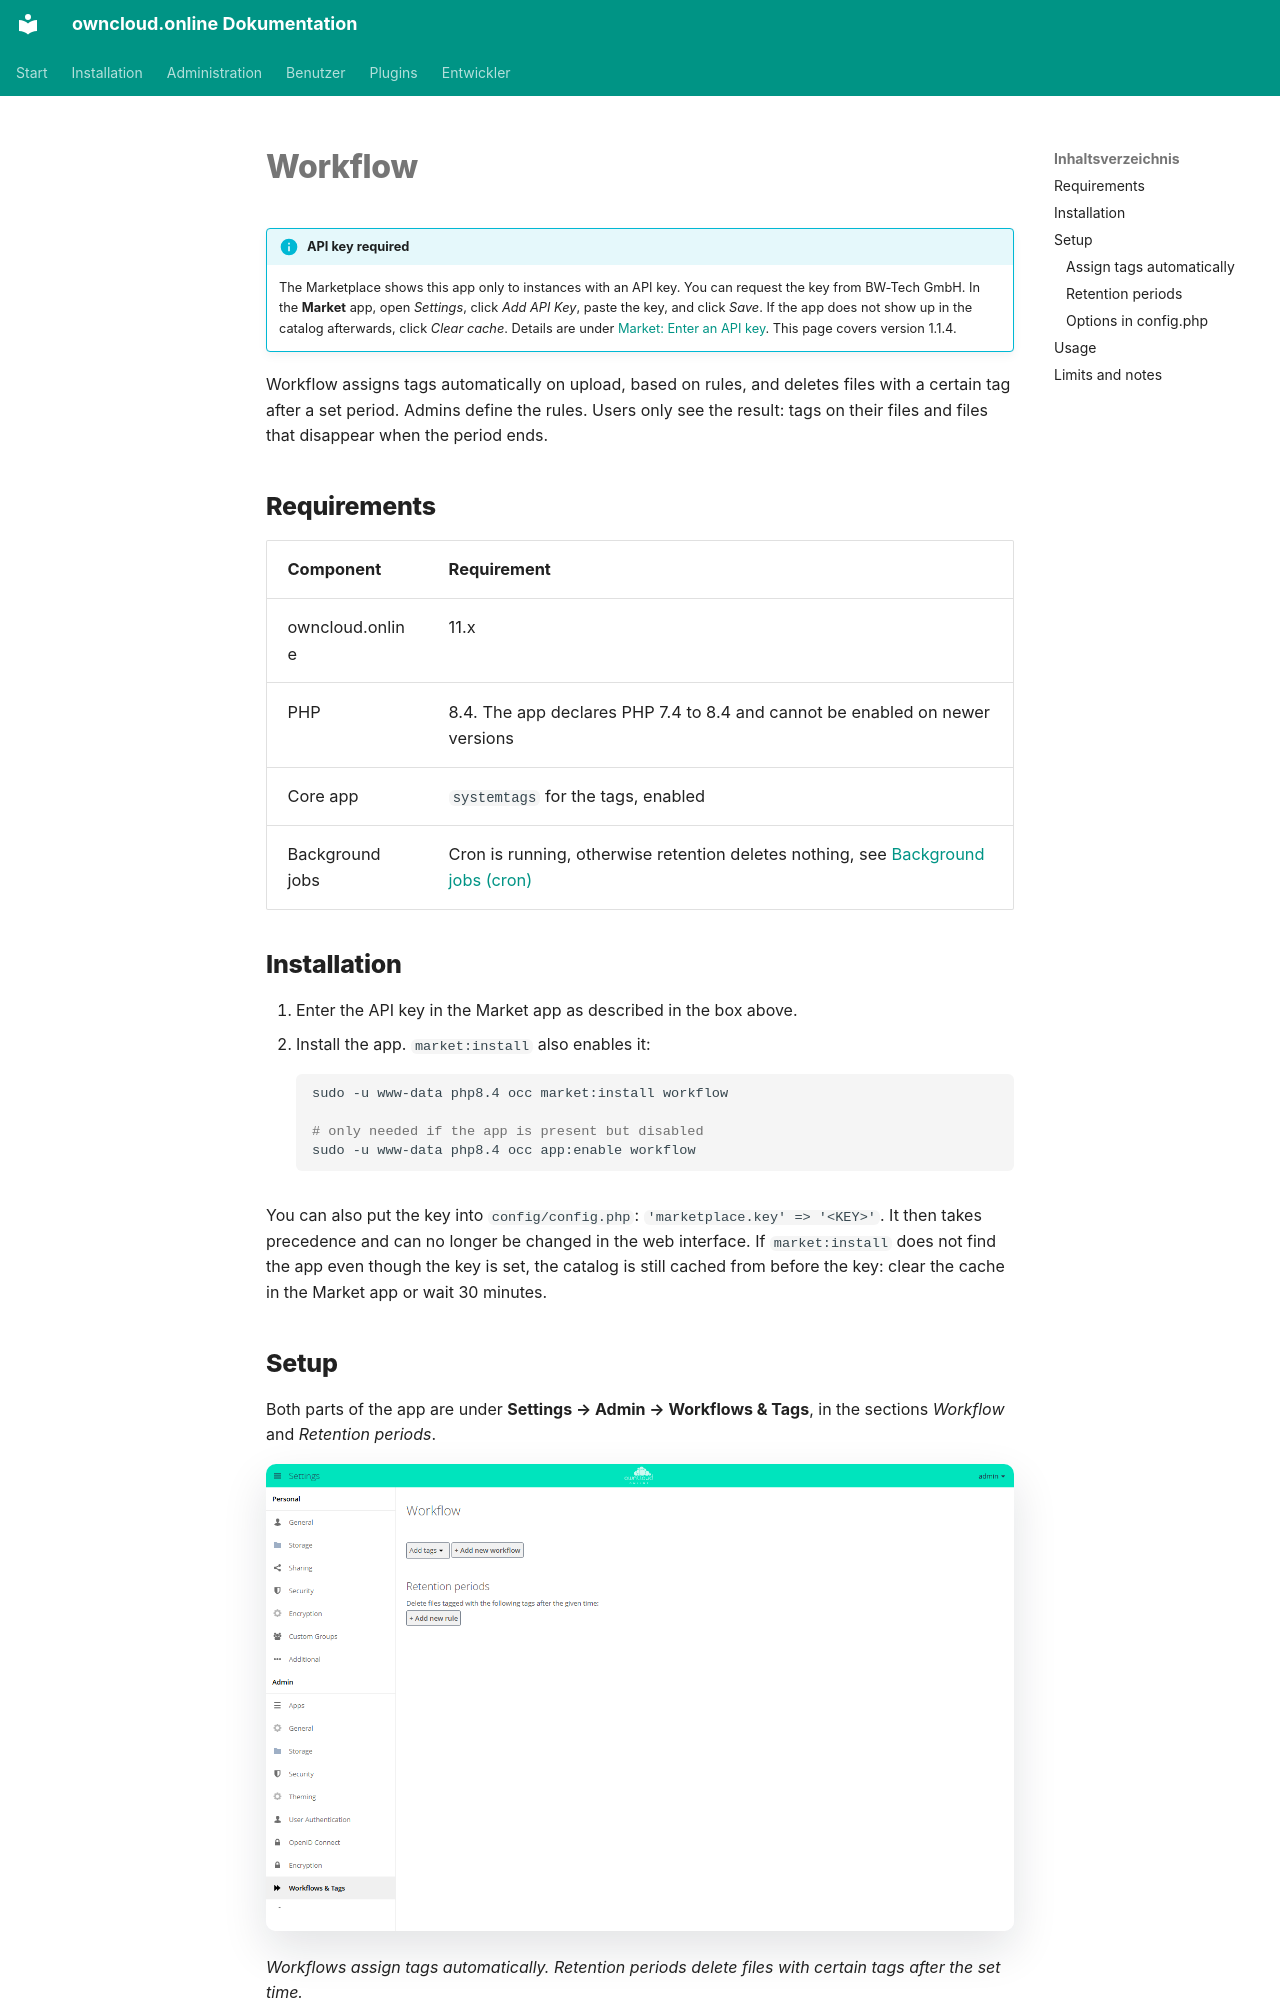

repository: BWTECH-github/owncloud.online · page: plugins/apps/workflow.en/index.html · generator: mkdocs

# Workflow

!!! info "API key required"
    The Marketplace shows this app only to instances with an API key. You can
    request the key from BW-Tech GmbH. In the **Market** app, open *Settings*,
    click *Add API Key*, paste the key, and click *Save*. If the app does not
    show up in the catalog afterwards, click *Clear cache*. Details are under
    [Market: Enter an API key](market.en.md#api-schluessel). This page covers
    version 1.1.4.

Workflow assigns tags automatically on upload, based on rules, and deletes
files with a certain tag after a set period. Admins define the rules. Users
only see the result: tags on their files and files that disappear when the
period ends.

## Requirements {#voraussetzungen}

| Component | Requirement |
| --- | --- |
| owncloud.online | 11.x |
| PHP | 8.4. The app declares PHP 7.4 to 8.4 and cannot be enabled on newer versions |
| Core app | `systemtags` for the tags, enabled |
| Background jobs | Cron is running, otherwise retention deletes nothing, see [Background jobs (cron)](../../administration/background-jobs.en.md) |

## Installation {#installation}

1. Enter the API key in the Market app as described in the box above.
2. Install the app. `market:install` also enables it:

    ```bash
    sudo -u www-data php8.4 occ market:install workflow

    # only needed if the app is present but disabled
    sudo -u www-data php8.4 occ app:enable workflow
    ```

You can also put the key into `config/config.php`:
`'marketplace.key' => '<KEY>'`. It then takes precedence and can no longer be
changed in the web interface. If `market:install` does not find the app even
though the key is set, the catalog is still cached from before the key: clear
the cache in the Market app or wait 30 minutes.

## Setup {#einrichtung}

Both parts of the app are under **Settings → Admin → Workflows & Tags**, in the
sections *Workflow* and *Retention periods*.

![Admin settings, Workflows & Tags: Workflow and Retention periods without rules](../../assets/screenshots/en/admin-workflow.png)

*Workflows assign tags automatically. Retention periods delete files with
certain tags after the set time.*
